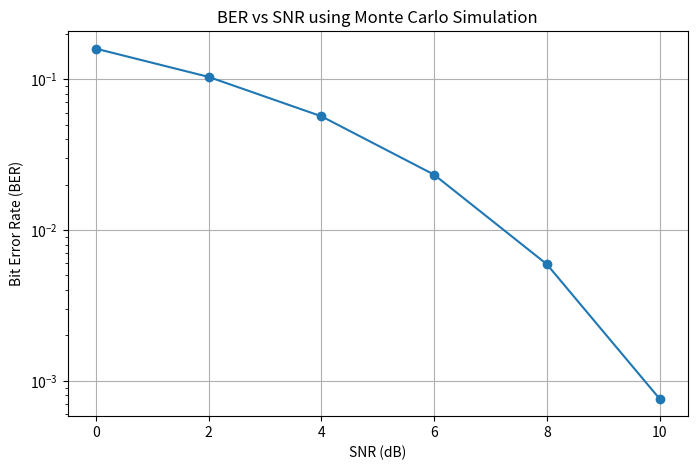

This chart was generated by the following Python code:
#!/usr/bin/env python3
# -*- coding: utf-8 -*-
"""
Created on Thu Sep 17 11:47:03 2026
@author: santoshsoni
"""
import numpy as np
import matplotlib.pyplot as plt
N = 10000              
iterations = 50        
snr = [0,2,4,6,8,10]
avg_ber = []

# Monte Carlo simulation
for snr_value in snr:
    ber_iterations = []
    for it in range(iterations):
        tx_bits = np.random.randint(0, 2, N)
        tx_signal = 2 * tx_bits - 1
        linear_snr = 10 ** (snr_value / 10)
        noise_var = 1 / linear_snr
        noise = np.sqrt(noise_var) * np.random.randn(N)
        rx = tx_signal + noise
        rx_bits = []
        for i in range(N):
            if rx[i] >= 0:
                rx_bits.append(1)
            else:
                rx_bits.append(0)
        errors = 0
        for i in range(N):
            if tx_bits[i] != rx_bits[i]:
                errors += 1
        ber = errors / N
        ber_iterations.append(ber)
    average_ber = np.mean(ber_iterations)
    avg_ber.append(average_ber)
    print(f"SNR = {snr_value:2d} dB | Average BER = {average_ber:.6f}")

plt.figure(figsize=(8, 5))
plt.semilogy(snr, avg_ber, 'o-')
plt.xlabel("SNR (dB)")
plt.ylabel("Bit Error Rate (BER)")
plt.title("BER vs SNR using Monte Carlo Simulation")
plt.grid(True)

plt.show()
